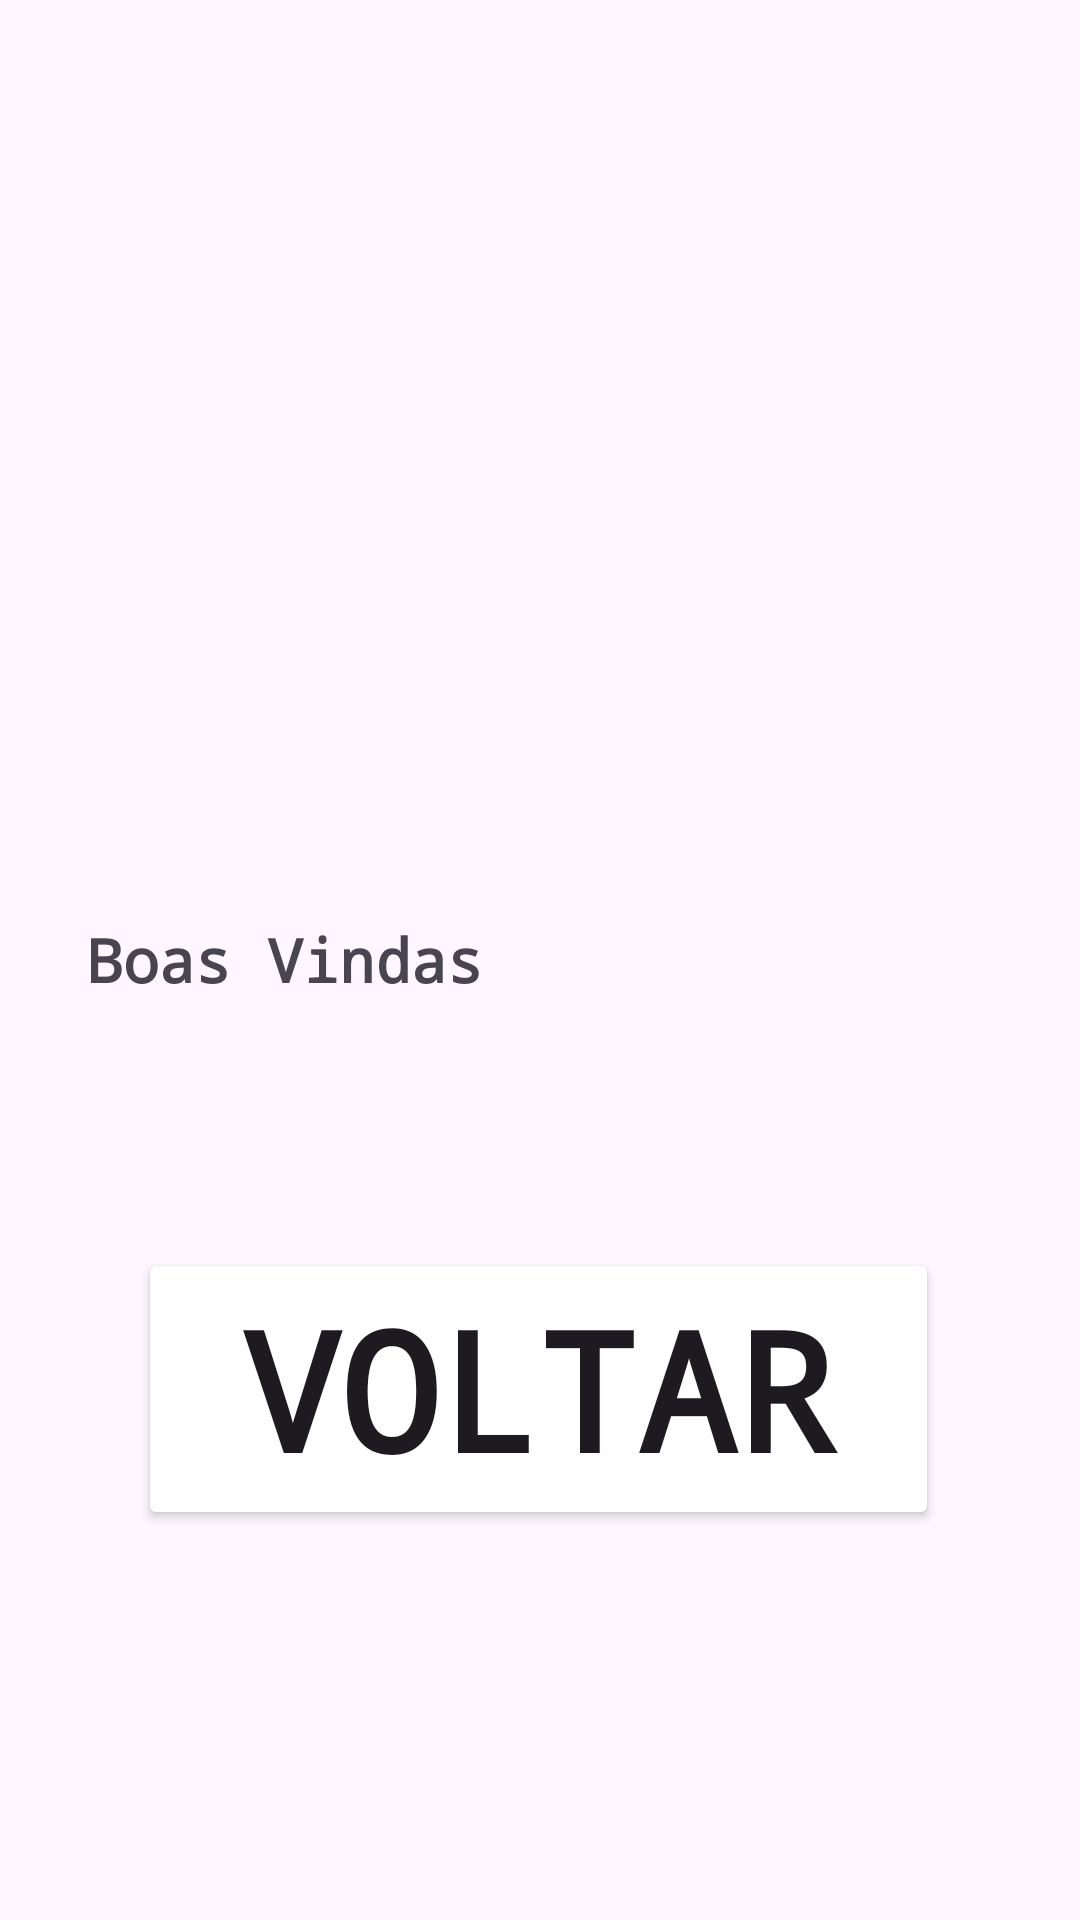

Layout XML and referenced resources for this Android screen:
<!-- AndroidManifest.xml: application theme Theme.N13 -->
<!-- res/layout/activity_cadastro.xml -->
<androidx.constraintlayout.widget.ConstraintLayout
    xmlns:android="http://schemas.android.com/apk/res/android"
    xmlns:app="http://schemas.android.com/apk/res-auto"
    xmlns:tools="http://schemas.android.com/tools"
    android:id="@+id/main"
    android:layout_width="match_parent"
    android:layout_height="match_parent"
    tools:context=".cadastro">

    <TextView
        android:id="@+id/txtBoasVindas"
        android:layout_width="296dp"
        android:layout_height="26dp"
        android:fontFamily="monospace"
        android:text="Boas Vindas"
        android:textSize="20dp"
        android:textStyle="bold"
        app:layout_constraintBottom_toBottomOf="parent"
        app:layout_constraintEnd_toEndOf="parent"
        app:layout_constraintHorizontal_bias="0.453"
        app:layout_constraintStart_toStartOf="parent"
        app:layout_constraintTop_toTopOf="parent"
        app:layout_constraintVertical_bias="0.499"/>

    <ImageView
        android:id="@+id/imageView"
        android:layout_width="285dp"
        android:layout_height="285dp"
        app:layout_constraintBottom_toBottomOf="parent"
        app:layout_constraintEnd_toEndOf="parent"
        app:layout_constraintHorizontal_bias="0.445"
        app:layout_constraintStart_toStartOf="parent"
        app:layout_constraintTop_toTopOf="parent"
        app:layout_constraintVertical_bias="0.059"
        app:srcCompat="@drawable/imgfinal"/>

    <Button
        android:id="@+id/btnVoltarInicio"
        android:layout_width="267dp"
        android:layout_height="94dp"
        android:backgroundTint="@color/roxo"
        android:fontFamily="monospace"
        android:text="Voltar Ao Inicio"
        android:textSize="55dp"
        android:textStyle="bold"
        app:layout_constraintBottom_toBottomOf="parent"
        app:layout_constraintEnd_toEndOf="parent"
        app:layout_constraintHorizontal_bias="0.496"
        app:layout_constraintStart_toStartOf="parent"
        app:layout_constraintTop_toTopOf="parent"
        app:layout_constraintVertical_bias="0.762"/>

</androidx.constraintlayout.widget.ConstraintLayout>
<!-- resources referenced by this layout -->
<resources>
  <style name="Theme.N13" parent="Base.Theme.N13" />
  <style name="Base.Theme.N13" parent="Theme.Material3.DayNight.NoActionBar">
          
          
      </style>
</resources>
